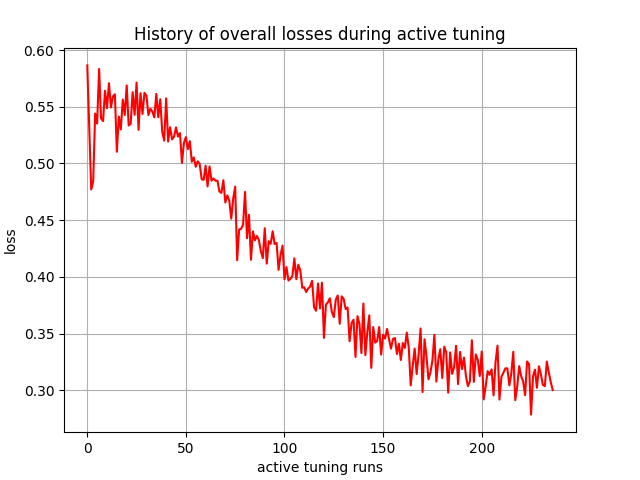

Source data for this figure (header and first rows):
, 0
0, 0.5864
1, 0.5327
2, 0.4771
3, 0.4842
4, 0.544
5, 0.5352
6, 0.5833
7, 0.5396
8, 0.5374
9, 0.5641
10, 0.5487
11, 0.5708
12, 0.5494
13, 0.5591
14, 0.561
15, 0.5103
16, 0.5414
17, 0.53
18, 0.5563
19, 0.5427
20, 0.5688
21, 0.5334
22, 0.535
23, 0.5629
24, 0.5429
25, 0.5713
26, 0.5296
27, 0.562
28, 0.5436
29, 0.5622
30, 0.5597
31, 0.5427
32, 0.5482
33, 0.5458
34, 0.5406
35, 0.5613
36, 0.5407
37, 0.5566
38, 0.528
39, 0.5201
40, 0.5574
41, 0.5193
42, 0.5319
43, 0.5212
44, 0.5236
45, 0.5318
46, 0.5237
47, 0.5268
48, 0.5004
49, 0.5181
50, 0.5233
51, 0.5126
52, 0.5196
53, 0.5015
54, 0.5053
55, 0.4971
56, 0.5019
57, 0.4995
58, 0.4861
59, 0.4855
... 177 more rows
